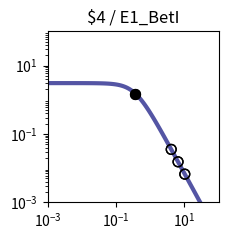

Here is the Python script that generated this plot: (Note: this script raises an exception after producing the figure.)
import matplotlib.pyplot as plt
import matplotlib.ticker as ticker
import numpy as np

fig, ax = plt.subplots(figsize=(2.5,2.5))

plt.xlim(1.000000e-03, 1.000000e+02)
plt.ylim(1.000000e-03, 1.000000e+02)

x = np.array([1.000000e-03,1.122018e-03,1.258925e-03,1.412538e-03,1.584893e-03,1.778279e-03,1.995262e-03,2.238721e-03,2.511886e-03,2.818383e-03,3.162278e-03,3.548134e-03,3.981072e-03,4.466836e-03,5.011872e-03,5.623413e-03,6.309573e-03,7.079458e-03,7.943282e-03,8.912509e-03,1.000000e-02,1.122018e-02,1.258925e-02,1.412538e-02,1.584893e-02,1.778279e-02,1.995262e-02,2.238721e-02,2.511886e-02,2.818383e-02,3.162278e-02,3.548134e-02,3.981072e-02,4.466836e-02,5.011872e-02,5.623413e-02,6.309573e-02,7.079458e-02,7.943282e-02,8.912509e-02,1.000000e-01,1.122018e-01,1.258925e-01,1.412538e-01,1.584893e-01,1.778279e-01,1.995262e-01,2.238721e-01,2.511886e-01,2.818383e-01,3.162278e-01,3.548134e-01,3.981072e-01,4.466836e-01,5.011872e-01,5.623413e-01,6.309573e-01,7.079458e-01,7.943282e-01,8.912509e-01,1.000000e+00,1.122018e+00,1.258925e+00,1.412538e+00,1.584893e+00,1.778279e+00,1.995262e+00,2.238721e+00,2.511886e+00,2.818383e+00,3.162278e+00,3.548134e+00,3.981072e+00,4.466836e+00,5.011872e+00,5.623413e+00,6.309573e+00,7.079458e+00,7.943282e+00,8.912509e+00,1.000000e+01,1.122018e+01,1.258925e+01,1.412538e+01,1.584893e+01,1.778279e+01,1.995262e+01,2.238721e+01,2.511886e+01,2.818383e+01,3.162278e+01,3.548134e+01,3.981072e+01,4.466836e+01,5.011872e+01,5.623413e+01,6.309573e+01,7.079458e+01,7.943282e+01,8.912509e+01,1.000000e+02,])
y = np.array([3.064938e+00,3.064923e+00,3.064905e+00,3.064883e+00,3.064855e+00,3.064821e+00,3.064779e+00,3.064727e+00,3.064663e+00,3.064584e+00,3.064486e+00,3.064366e+00,3.064217e+00,3.064033e+00,3.063806e+00,3.063525e+00,3.063179e+00,3.062752e+00,3.062224e+00,3.061572e+00,3.060768e+00,3.059776e+00,3.058551e+00,3.057039e+00,3.055175e+00,3.052876e+00,3.050041e+00,3.046548e+00,3.042245e+00,3.036947e+00,3.030430e+00,3.022421e+00,3.012588e+00,3.000533e+00,2.985777e+00,2.967755e+00,2.945795e+00,2.919121e+00,2.886839e+00,2.847944e+00,2.801333e+00,2.745835e+00,2.680259e+00,2.603476e+00,2.514515e+00,2.412703e+00,2.297807e+00,2.170178e+00,2.030873e+00,1.881706e+00,1.725216e+00,1.564534e+00,1.403144e+00,1.244593e+00,1.092183e+00,9.487108e-01,8.162870e-01,6.962659e-01,5.892676e-01,4.952741e-01,4.137677e-01,3.438797e-01,2.845294e-01,2.345395e-01,1.927237e-01,1.579471e-01,1.291638e-01,1.054355e-01,8.593860e-02,6.996184e-02,5.689857e-02,4.623681e-02,3.754794e-02,3.047541e-02,2.472418e-02,2.005113e-02,1.625660e-02,1.317705e-02,1.067883e-02,8.652897e-03,7.010433e-03,5.679157e-03,4.600309e-03,3.726156e-03,3.017946e-03,2.444234e-03,1.979515e-03,1.603106e-03,1.298241e-03,1.051333e-03,8.513706e-04,6.894323e-04,5.582905e-04,4.520904e-04,3.660896e-04,2.964472e-04,2.400520e-04,1.943846e-04,1.574045e-04,1.274592e-04,1.032107e-04,])
c = "#5455a4"

hi_x = np.array([3.697225e-01,3.697225e-01,])
hi_y = np.array([1.506729e+00,1.506729e+00,])
lo_x = np.array([1.025808e+01,1.025808e+01,4.115554e+00,4.115554e+00,6.512248e+00,6.512248e+00,])
lo_y = np.array([6.691232e-03,6.691232e-03,3.535522e-02,3.535522e-02,1.534584e-02,1.534584e-02,])

plt.loglog(x,y,lw=3,color=c)
plt.scatter(hi_x,hi_y,marker='o',s=50,color='black',zorder=10)
plt.scatter(lo_x,lo_y,marker='o',s=50,edgecolors='black',color='none',zorder=10)

plt.title("$4 / E1_BetI")

ax.xaxis.set_major_locator(ticker.LogLocator(numticks=3))
ax.yaxis.set_major_locator(ticker.LogLocator(numticks=3))

ax.set_aspect('equal')
plt.tight_layout()

plt.savefig("/content/output/0x90/response_plot_$4_E1_BetI.png", bbox_inches='tight')
